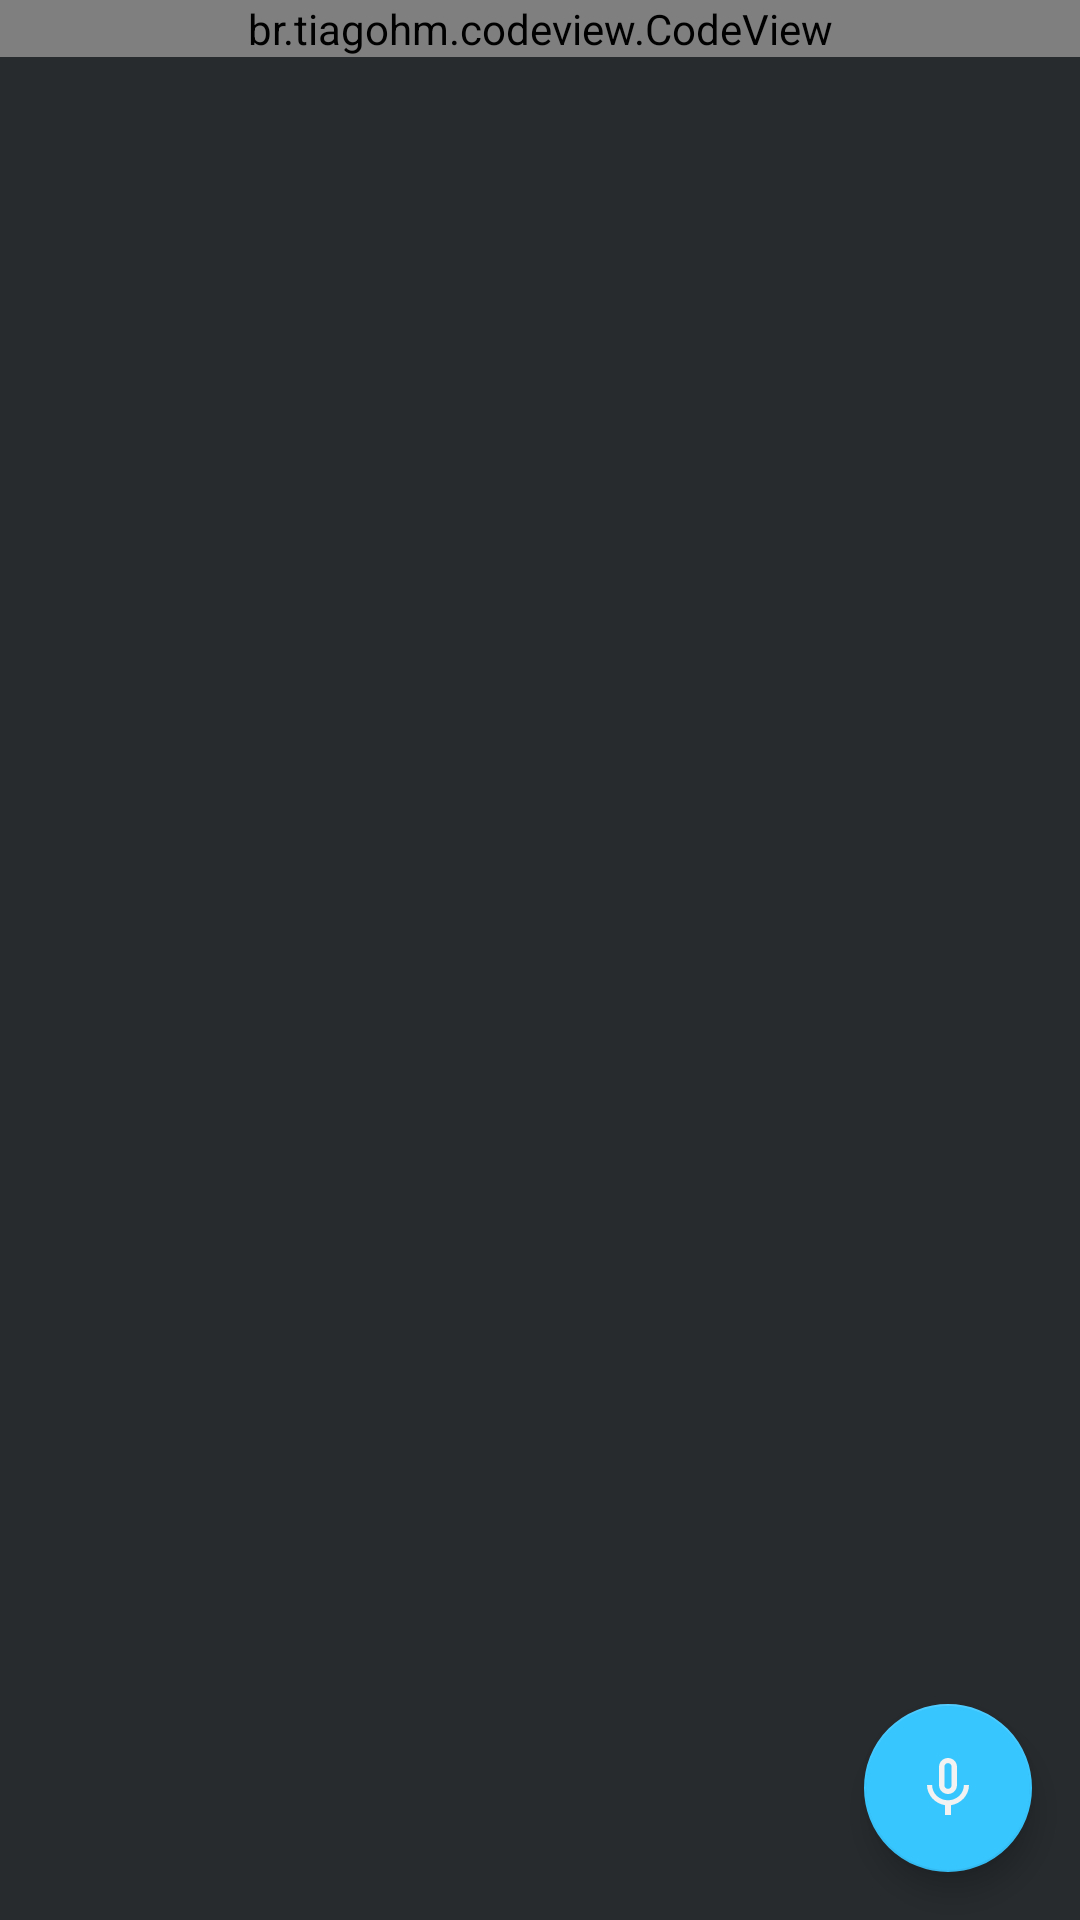

Android layout source for this screen:
<!-- AndroidManifest.xml: application theme AppTheme -->
<!-- res/layout/content_vio_launcher.xml -->
<?xml version="1.0" encoding="utf-8"?>
<FrameLayout xmlns:android="http://schemas.android.com/apk/res/android"
    xmlns:app="http://schemas.android.com/apk/res-auto"
    xmlns:tools="http://schemas.android.com/tools"
    android:id="@+id/content_launcher"
    android:layout_width="match_parent"
    android:layout_height="match_parent"
    app:layout_behavior="@string/appbar_scrolling_view_behavior"
    tools:context=".VioLauncher"
    android:background="@color/androidStudioBG"
    tools:showIn="@layout/app_bar_vio_launcher">

    <br.tiagohm.codeview.CodeView
        android:id="@+id/code_view"
        android:layout_width="match_parent"
        android:layout_height="wrap_content"
        android:background="@color/codeBackground"
        app:cv_font_size="14"
        app:cv_highlight_line_number="2"
        app:cv_show_line_number="true"
        app:cv_start_line_number="0"
        app:cv_wrap_line="false"
        app:cv_zoom_enable="true"/>

    <FrameLayout
        android:id="@+id/bottom_container"
        android:layout_width="match_parent"
        android:layout_height="@dimen/words_container_height"
        android:layout_gravity="bottom"
        android:background="@color/wordsContainerBG"
        android:layout_marginBottom="@dimen/words_container_height_hidden">
        

        <LinearLayout
            android:layout_width="match_parent"
            android:layout_height="match_parent"
            android:orientation="vertical">

            <android.support.v7.widget.RecyclerView
                android:id="@+id/words_container"
                android:layout_width="fill_parent"
                android:layout_height="@dimen/words_height"/>

            <Button
                android:id="@+id/convert_button"
                android:layout_width="match_parent"
                android:layout_height="@dimen/finish_button_height"
                android:background="@color/sendButton"
                android:textColor="@color/white"
                android:text="@string/convert_in"/>

        </LinearLayout>

    </FrameLayout>

    <android.support.design.widget.FloatingActionButton
        android:id="@+id/fab"
        android:layout_width="wrap_content"
        android:layout_height="wrap_content"
        android:layout_gravity="bottom|end"
        android:layout_margin="@dimen/fab_margin"
        app:srcCompat="@drawable/ic_mic"
        app:backgroundTint="@color/colorAccent"
        app:rippleColor="@color/sendButton"/>

</FrameLayout>
<!-- res/layout/app_bar_vio_launcher.xml (included above) -->
<?xml version="1.0" encoding="utf-8"?>
<android.support.design.widget.CoordinatorLayout xmlns:android="http://schemas.android.com/apk/res/android"
    xmlns:app="http://schemas.android.com/apk/res-auto"
    xmlns:tools="http://schemas.android.com/tools"
    android:layout_width="match_parent"
    android:layout_height="match_parent"
    tools:context=".VioLauncher">

    <android.support.design.widget.AppBarLayout
        android:layout_width="match_parent"
        android:layout_height="wrap_content"
        android:theme="@style/AppTheme.AppBarOverlay">

        <android.support.v7.widget.Toolbar
            android:id="@+id/toolbar"
            android:layout_width="match_parent"
            android:layout_height="?attr/actionBarSize"
            android:background="?attr/colorPrimary"
            app:popupTheme="@style/AppTheme.PopupOverlay" />

    </android.support.design.widget.AppBarLayout>

    <include layout="@layout/content_vio_launcher" />

</android.support.design.widget.CoordinatorLayout>
<!-- resources referenced by this layout -->
<resources>
  <color name="androidStudioBG">#272B2E</color>
  <color name="codeBackground">#E9EDF4</color>
  <color name="colorAccent">#38C6FF</color>
  <color name="sendButton">#4EC54A</color>
  <color name="white">#fff</color>
  <color name="wordsContainerBG">#D8D8D8</color>
  <dimen name="fab_margin">16dp</dimen>
  <dimen name="finish_button_height">32dp</dimen>
  <dimen name="words_container_height">152dp</dimen>
  <dimen name="words_container_height_hidden">-160dp</dimen>
  <dimen name="words_height">120dp</dimen>
  <!-- drawable ic_mic (drawable) -->
  <vector android:height="36dp" android:tint="@color/iconsTint"
      android:viewportHeight="24.0" android:viewportWidth="24.0"
      android:width="36dp" xmlns:android="http://schemas.android.com/apk/res/android">
      <path android:fillColor="#FF000000" android:pathData="M12,14c1.66,0 2.99,-1.34 2.99,-3L15,5c0,-1.66 -1.34,-3 -3,-3S9,3.34 9,5v6c0,1.66 1.34,3 3,3zM10.8,4.9c0,-0.66 0.54,-1.2 1.2,-1.2 0.66,0 1.2,0.54 1.2,1.2l-0.01,6.2c0,0.66 -0.53,1.2 -1.19,1.2 -0.66,0 -1.2,-0.54 -1.2,-1.2L10.8,4.9zM17.3,11c0,3 -2.54,5.1 -5.3,5.1S6.7,14 6.7,11L5,11c0,3.41 2.72,6.23 6,6.72L11,21h2v-3.28c3.28,-0.48 6,-3.3 6,-6.72h-1.7z"/>
  </vector>
  <string name="convert_in">"Convert "</string>
  <style name="AppTheme.AppBarOverlay" parent="ThemeOverlay.AppCompat.Dark.ActionBar" />
  <style name="AppTheme.PopupOverlay" parent="ThemeOverlay.AppCompat.Dark" />
  <style name="AppTheme" parent="Theme.AppCompat.Light.DarkActionBar">
          
          <item name="colorPrimary">@color/colorPrimary</item>
          <item name="colorPrimaryDark">@color/colorPrimaryDark</item>
          <item name="colorAccent">@color/colorAccent</item>
      </style>
  <color name="iconsTint">#F2F2F2</color>
  <color name="colorPrimary">#4C4C4C</color>
  <color name="colorPrimaryDark">#2D2D2D</color>
</resources>
